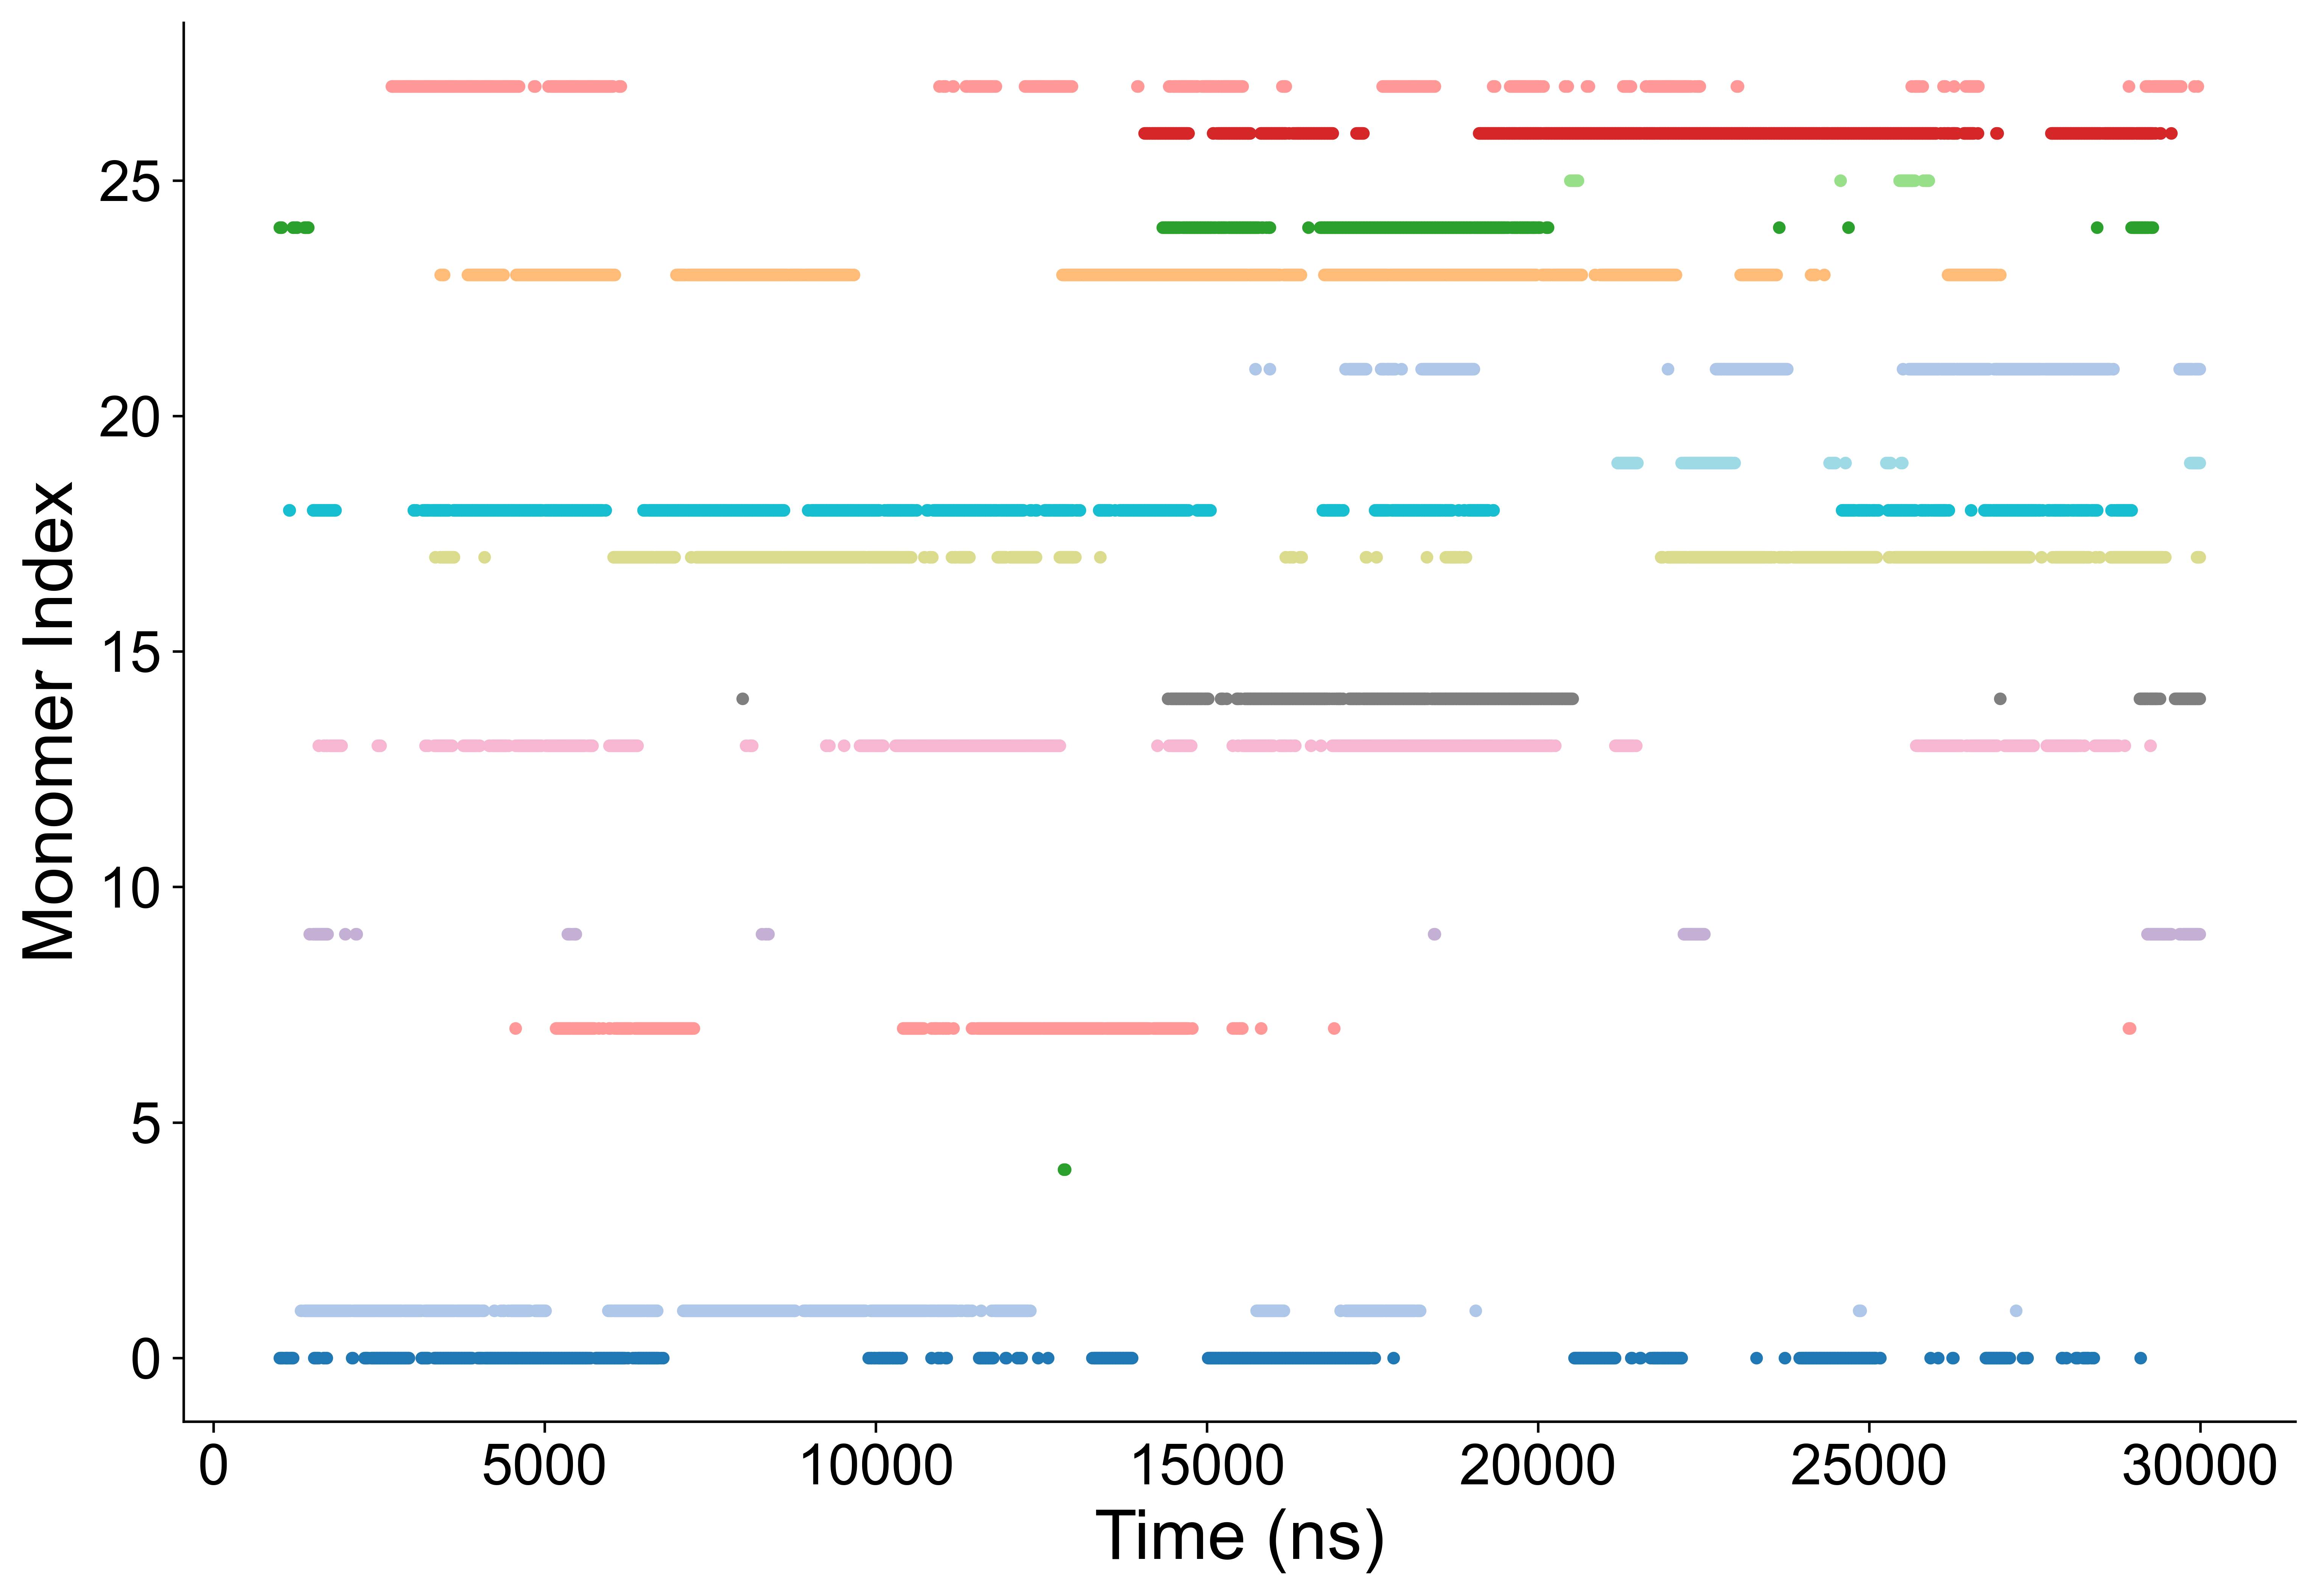

Python code for this plot:
#! /usr/bin/python
# -*- coding: utf-8 -*-
#plot the condensate-dilute exchagne of different polyD10 monomers
import sys
import os
import numpy as np
import argparse
import pandas as pd
import seaborn as sns
#sns.set(color_codes=True)
import matplotlib

import matplotlib.pyplot as plt
import matplotlib.font_manager as font_manager
from statistics import mean

fig, ax = plt.subplots(figsize=(12,8))
font_path = '/grain/liguo/biocondensates/PMF-test/pulldim-YYY/Arial.ttf'
font_prop = font_manager.FontProperties(fname=font_path, size=22)
tick_prop = font_manager.FontProperties(fname=font_path, size=18)
legend_prop = font_manager.FontProperties(fname=font_path, size=18) 
cm = plt.cm.get_cmap('tab20')
for i in range(30):    
    print('Monomer{}'.format(i))
    if os.path.exists('Dilute_monoer{}.txt'.format(i)):
        data = np.loadtxt('Dilute_monoer{}.txt'.format(i))
        state=[]
        for time in range(1000000, 30000000, 10000):
            if time in data[:,0]:
                state.append([time,i])
        state=np.array(state)
        print(state.shape)

        color_index=i%20
        ax.plot(state[:,0]/1000, state[:,1], '.', color=cm.colors[color_index])  
ax.spines[['right', 'top']].set_visible(False)
ax.set_xlabel('Time (ns)',fontproperties=font_prop)
ax.set_ylabel('Monomer Index',fontproperties=font_prop)
#plt.xlim(0.2,0.45)
plt.xticks(fontproperties=tick_prop)
plt.yticks(fontproperties=tick_prop)    
#plt.legend(prop=legend_prop)
plt.savefig('Exchange_plot.png',dpi=600,bbox_inches='tight')
plt.show()  
